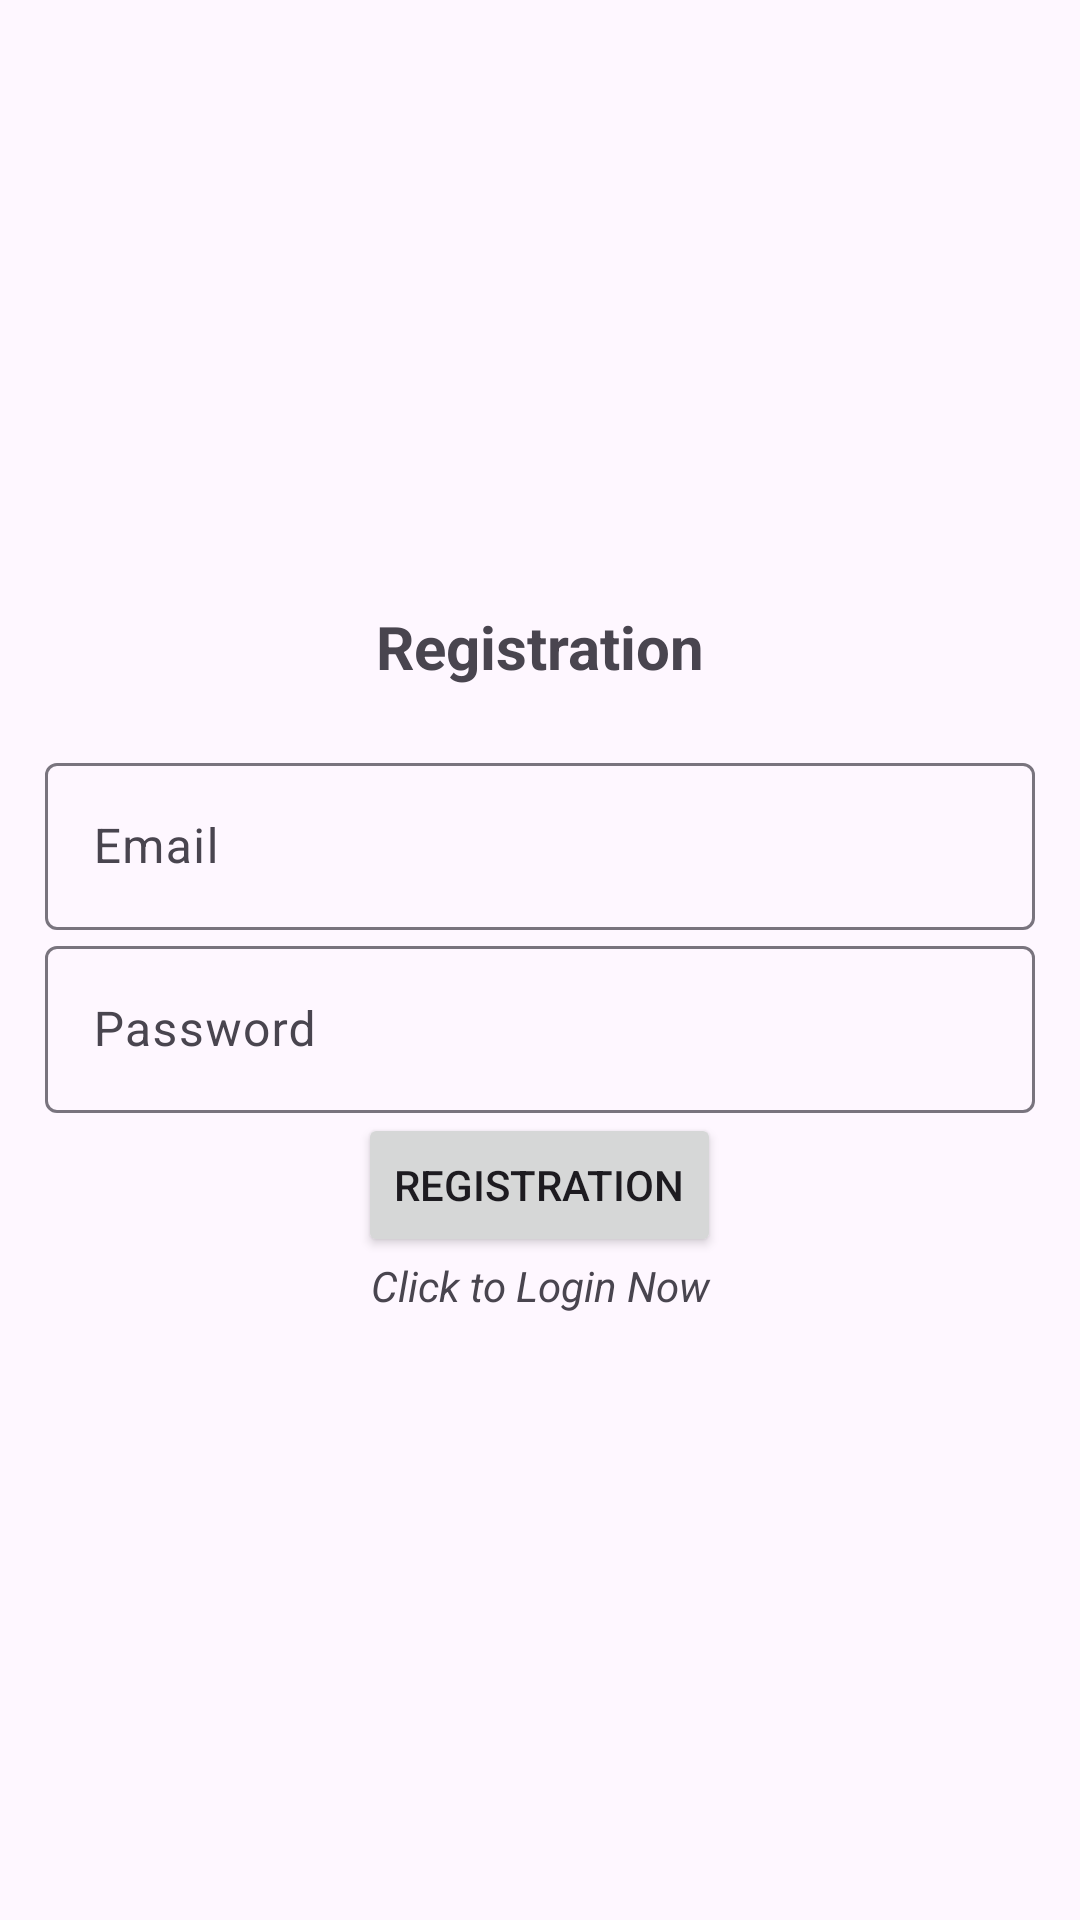

The Android layout XML behind this screen, and the referenced resources:
<!-- AndroidManifest.xml: application theme Theme.Material3.Light -->
<!-- res/layout/activity_registration.xml -->
<?xml version="1.0" encoding="utf-8"?>
<LinearLayout xmlns:android="http://schemas.android.com/apk/res/android"
    xmlns:tools="http://schemas.android.com/tools"
    android:layout_width="match_parent"
    android:orientation="vertical"
    android:gravity="center"
    android:layout_height="match_parent"
    android:padding="@dimen/_15dp"
    tools:context=".Registration">

    <TextView
        android:text="@string/registration"
        android:textSize="20sp"
        android:textStyle="bold"
        android:gravity="center"
        android:layout_marginBottom="@dimen/_20dp"
        android:layout_width="match_parent"
        android:layout_height="wrap_content" />

    <com.google.android.material.textfield.TextInputLayout
        android:layout_width="match_parent"
        android:layout_height="wrap_content" >


        <com.google.android.material.textfield.TextInputEditText
            android:id="@+id/email"
            android:hint="@string/email"
            android:layout_width="match_parent"
            android:minHeight="48dp"
            android:layout_height="wrap_content" />
    </com.google.android.material.textfield.TextInputLayout>

    <com.google.android.material.textfield.TextInputLayout
        android:layout_width="match_parent"
        android:layout_height="wrap_content" >


        <com.google.android.material.textfield.TextInputEditText
            android:id="@+id/password"
            android:hint="@string/password"
            android:layout_width="match_parent"
            android:layout_height="wrap_content"
            android:minHeight="48dp"/>
    </com.google.android.material.textfield.TextInputLayout>

    <ProgressBar
        android:layout_width="wrap_content"
        android:id="@+id/progressBar"
        android:visibility="gone"
        android:layout_height="wrap_content" />

    <Button
        android:id="@+id/btn_registration"
        android:text="@string/registration"
        android:layout_width="wrap_content"
        android:layout_height="wrap_content" />

    <TextView
        android:id="@+id/loginNow"
        android:text="@string/loginNow"
        android:gravity="center"
        android:textStyle="italic"
        android:textColor="@color/blue"
        android:layout_width="match_parent"
        android:layout_height="wrap_content" />

</LinearLayout>
<!-- resources referenced by this layout -->
<resources>
  <dimen name="_15dp">15dp</dimen>
  <dimen name="_20dp">20dp</dimen>
  <string name="email">Email</string>
  <string name="loginNow">Click to Login Now</string>
  <string name="password">Password</string>
  <string name="registration">Registration</string>
</resources>
